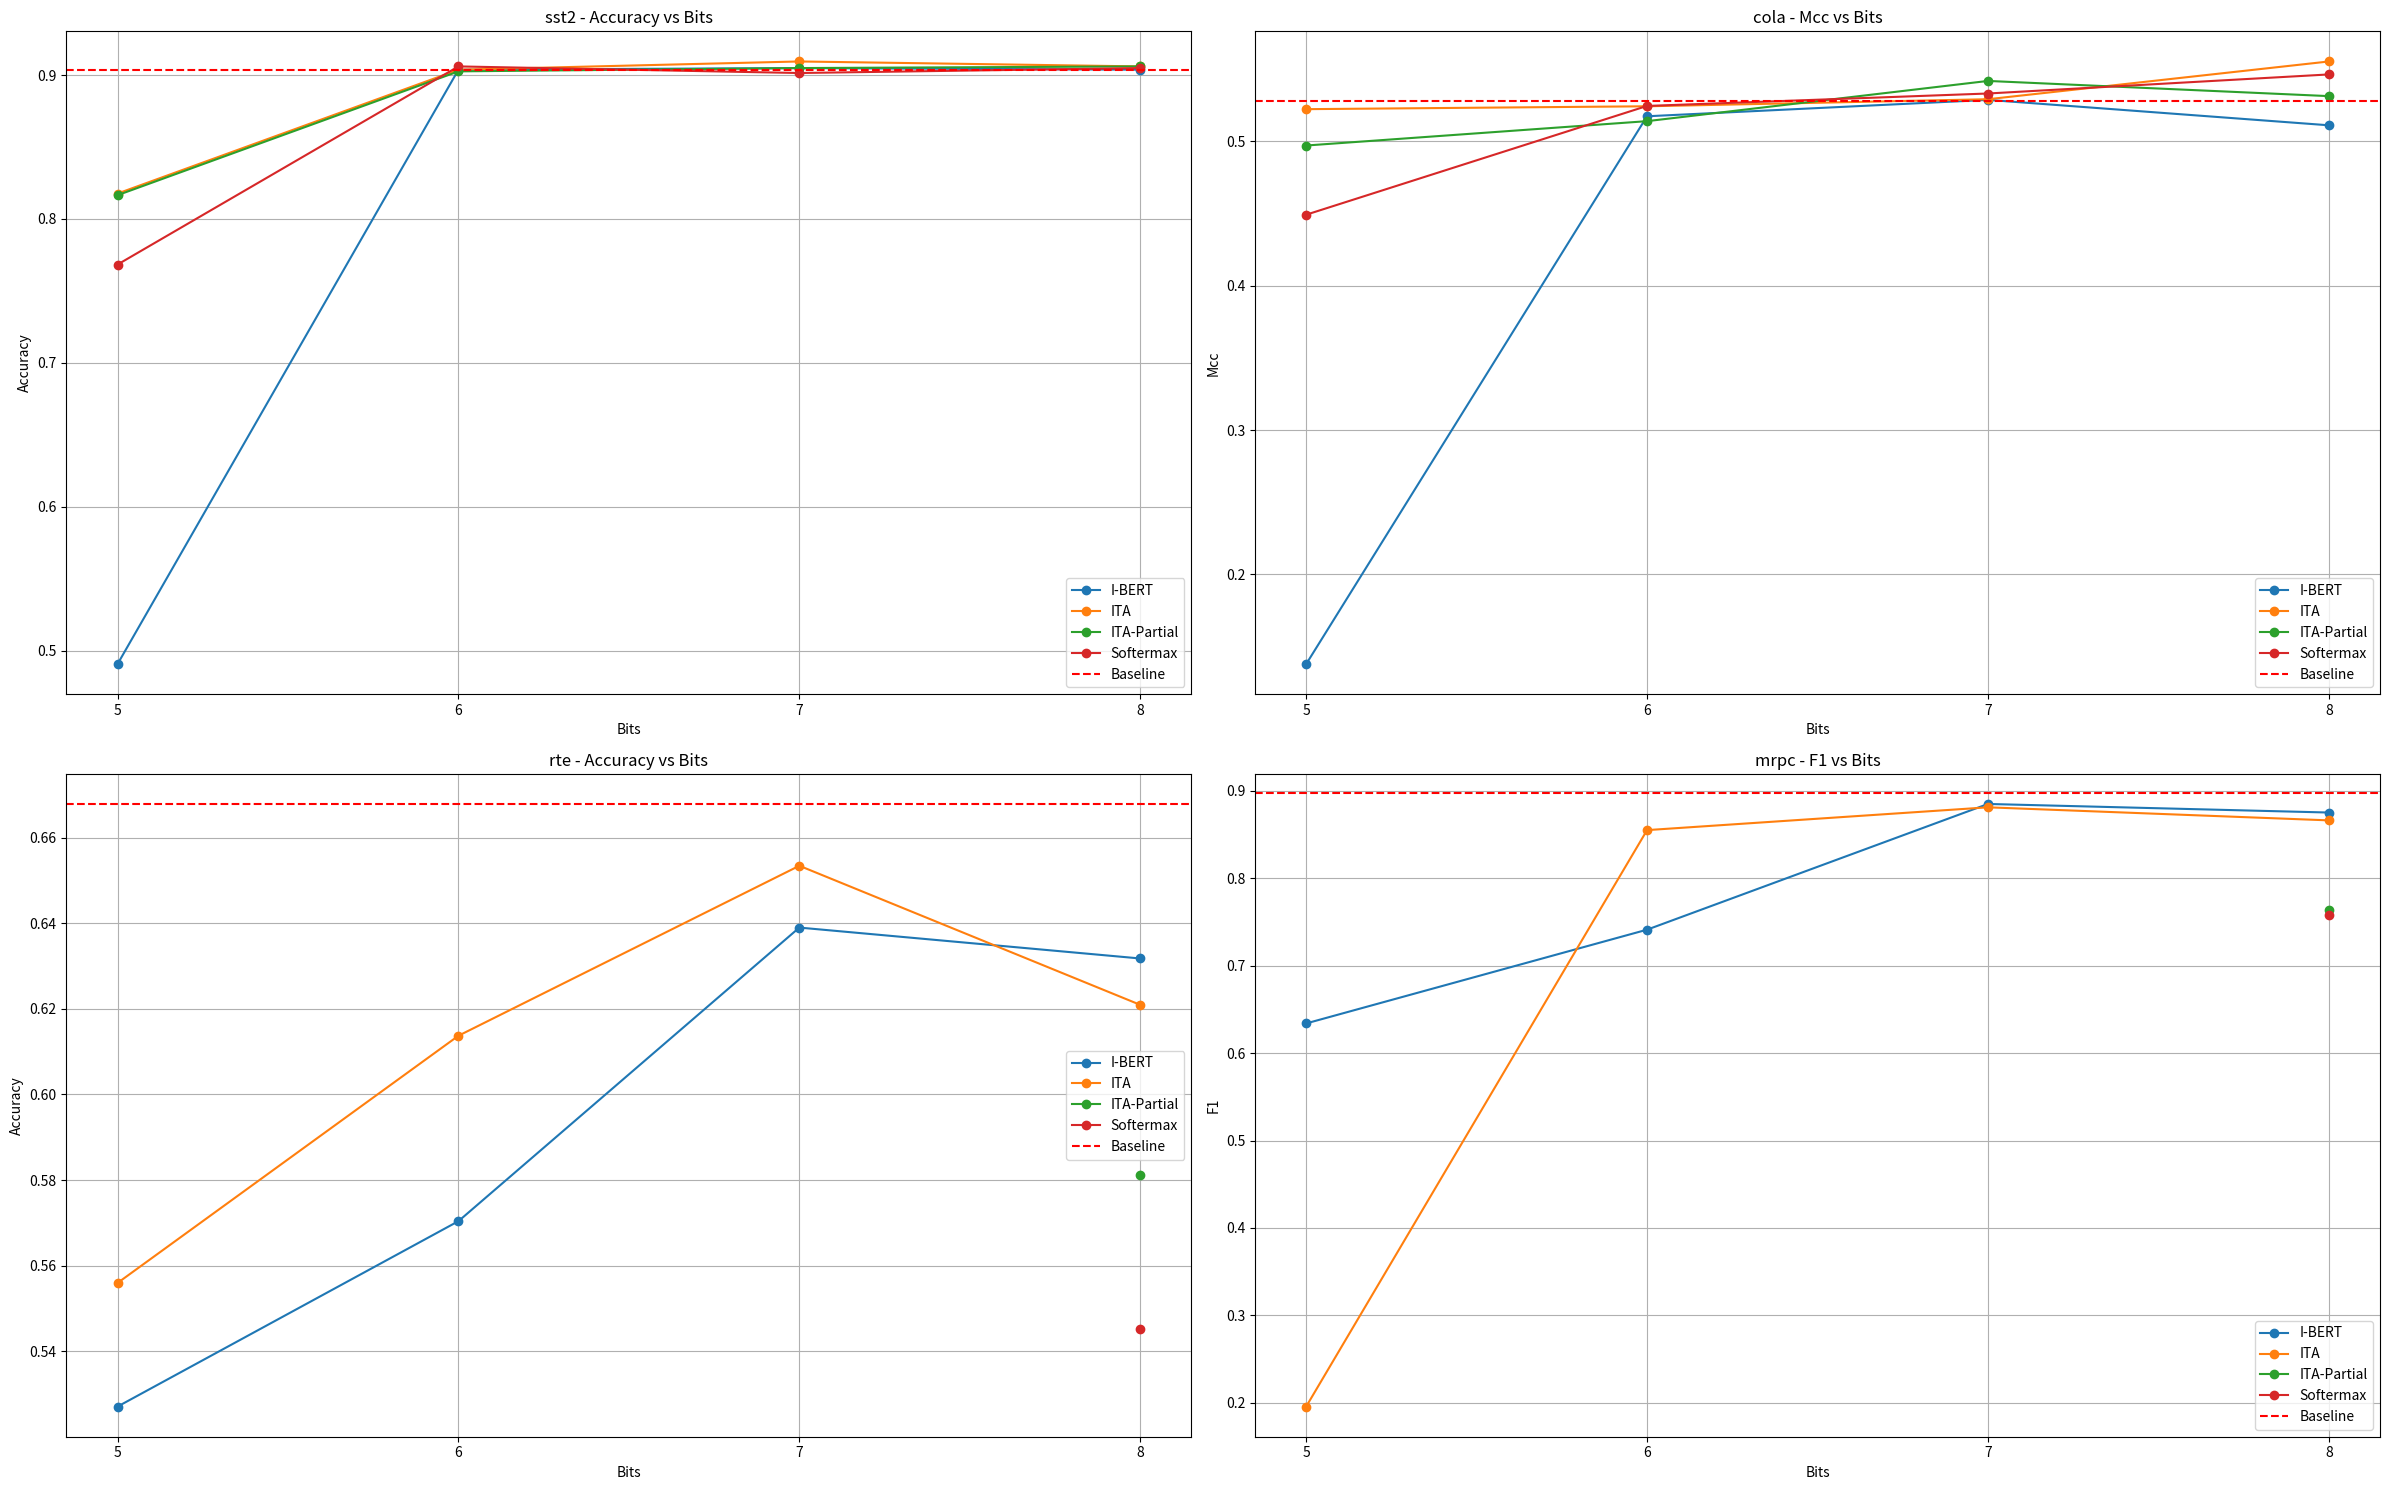

This chart was generated by the following Python code: (Note: this script raises an exception after producing the figure.)
import matplotlib.pyplot as plt
import pandas as pd
import numpy as np

# Sample data from the image file
data = [
    {'Dataset': 'sst2', 'Mode': 'I-BERT', 'Bits': 5.0, 'Accuracy': 0.4908256880733945},
    {'Dataset': 'sst2', 'Mode': 'I-BERT', 'Bits': 6.0, 'Accuracy': 0.9036697247706422},
    {'Dataset': 'sst2', 'Mode': 'I-BERT', 'Bits': 7.0, 'Accuracy': 0.9048165137614679},
    {'Dataset': 'sst2', 'Mode': 'I-BERT', 'Bits': 8.0, 'Accuracy': 0.9036697247706422},
    {'Dataset': 'cola', 'Mode': 'I-BERT', 'Bits': 5.0, 'Mcc': 0.13794017432389633},
    {'Dataset': 'cola', 'Mode': 'I-BERT', 'Bits': 6.0, 'Mcc': 0.51728018358102},
    {'Dataset': 'cola', 'Mode': 'I-BERT', 'Bits': 7.0, 'Mcc': 0.5286324175580216},
    {'Dataset': 'cola', 'Mode': 'I-BERT', 'Bits': 8.0, 'Mcc': 0.5110339437874821},
    {'Dataset': 'rte', 'Mode': 'I-BERT', 'Bits': 5.0, 'Accuracy': 0.5270758122743683},
    {'Dataset': 'rte', 'Mode': 'I-BERT', 'Bits': 6.0, 'Accuracy': 0.5703971119133574},
    {'Dataset': 'rte', 'Mode': 'I-BERT', 'Bits': 7.0, 'Accuracy': 0.6389891696750902},
    {'Dataset': 'rte', 'Mode': 'I-BERT', 'Bits': 8.0, 'Accuracy': 0.631768953068592},
    {'Dataset': 'mrpc', 'Mode': 'I-BERT', 'Bits': 5.0, 'F1': 0.6339468302658486},
    {'Dataset': 'mrpc', 'Mode': 'I-BERT', 'Bits': 6.0, 'F1': 0.7412008281573499},
    {'Dataset': 'mrpc', 'Mode': 'I-BERT', 'Bits': 7.0, 'F1': 0.8850174216027874},
    {'Dataset': 'mrpc', 'Mode': 'I-BERT', 'Bits': 8.0, 'F1': 0.8752079866888519},
    {'Dataset': 'sst2', 'Mode': 'ITA', 'Bits': 5.0, 'Accuracy': 0.8176605504587156},
    {'Dataset': 'sst2', 'Mode': 'ITA', 'Bits': 6.0, 'Accuracy': 0.9036697247706422},
    {'Dataset': 'sst2', 'Mode': 'ITA', 'Bits': 7.0, 'Accuracy': 0.9094036697247706},
    {'Dataset': 'sst2', 'Mode': 'ITA', 'Bits': 8.0, 'Accuracy': 0.9059633027522935},
    {'Dataset': 'cola', 'Mode': 'ITA', 'Bits': 5.0, 'Mcc': 0.5222017375430389},
    {'Dataset': 'cola', 'Mode': 'ITA', 'Bits': 6.0, 'Mcc': 0.5241981070980204},
    {'Dataset': 'cola', 'Mode': 'ITA', 'Bits': 7.0, 'Mcc': 0.5290831606897504},
    {'Dataset': 'cola', 'Mode': 'ITA', 'Bits': 8.0, 'Mcc': 0.5552324357295336},
    {'Dataset': 'rte', 'Mode': 'ITA', 'Bits': 5.0, 'Accuracy': 0.555956678700361},
    {'Dataset': 'rte', 'Mode': 'ITA', 'Bits': 6.0, 'Accuracy': 0.6137184115523465},
    {'Dataset': 'rte', 'Mode': 'ITA', 'Bits': 7.0, 'Accuracy': 0.6534296028880866},
    {'Dataset': 'rte', 'Mode': 'ITA', 'Bits': 8.0, 'Accuracy': 0.6209386281588448},
    {'Dataset': 'mrpc', 'Mode': 'ITA', 'Bits': 5.0, 'F1': 0.19558359621451105},
    {'Dataset': 'mrpc', 'Mode': 'ITA', 'Bits': 6.0, 'F1': 0.855098389982111},
    {'Dataset': 'mrpc', 'Mode': 'ITA', 'Bits': 7.0, 'F1': 0.8811881188118812},
    {'Dataset': 'mrpc', 'Mode': 'ITA', 'Bits': 8.0, 'F1': 0.8662420382165605},
    {'Dataset': 'sst2', 'Mode': 'ITA-Partial', 'Bits': 5.0, 'Accuracy': 0.8165137614678899},
    {'Dataset': 'sst2', 'Mode': 'ITA-Partial', 'Bits': 6.0, 'Accuracy': 0.9025229357798165},
    {'Dataset': 'sst2', 'Mode': 'ITA-Partial', 'Bits': 7.0, 'Accuracy': 0.9048165137614679},
    {'Dataset': 'sst2', 'Mode': 'ITA-Partial', 'Bits': 8.0, 'Accuracy': 0.9059633027522935},
    {'Dataset': 'cola', 'Mode': 'ITA-Partial', 'Bits': 5.0, 'Mcc': 0.49702553536108757},
    {'Dataset': 'cola', 'Mode': 'ITA-Partial', 'Bits': 6.0, 'Mcc': 0.5138995234247261},
    {'Dataset': 'cola', 'Mode': 'ITA-Partial', 'Bits': 7.0, 'Mcc': 0.5417526808280421},
    {'Dataset': 'cola', 'Mode': 'ITA-Partial', 'Bits': 8.0, 'Mcc': 0.5312319613383731},
    {'Dataset': 'rte', 'Mode': 'ITA-Partial', 'Bits': 8.0, 'Accuracy': 0.5812274368231047},
    {'Dataset': 'mrpc', 'Mode': 'ITA-Partial', 'Bits': 8.0, 'F1': 0.7634408602150538},
    {'Dataset': 'sst2', 'Mode': 'Softermax', 'Bits': 5.0, 'Accuracy': 0.768348623853211},
    {'Dataset': 'sst2', 'Mode': 'Softermax', 'Bits': 6.0, 'Accuracy': 0.9059633027522935},
    {'Dataset': 'sst2', 'Mode': 'Softermax', 'Bits': 7.0, 'Accuracy': 0.9013761467889908},
    {'Dataset': 'sst2', 'Mode': 'Softermax', 'Bits': 8.0, 'Accuracy': 0.9048165137614679},
    {'Dataset': 'cola', 'Mode': 'Softermax', 'Bits': 5.0, 'Mcc': 0.4491213009578182},
    {'Dataset': 'cola', 'Mode': 'Softermax', 'Bits': 6.0, 'Mcc': 0.5244371898114317},
    {'Dataset': 'cola', 'Mode': 'Softermax', 'Bits': 7.0, 'Mcc': 0.5330482808147131},
    {'Dataset': 'cola', 'Mode': 'Softermax', 'Bits': 8.0, 'Mcc': 0.5462521859735874},
    {'Dataset': 'rte', 'Mode': 'Softermax', 'Bits': 8.0, 'Accuracy': 0.5451263537906137},
    {'Dataset': 'mrpc', 'Mode': 'Softermax', 'Bits': 8.0, 'F1': 0.7575221238938054},
]

# Create a DataFrame
df = pd.DataFrame(data)

# Baseline values
baseline_values = {
    'sst2': 0.9036697247706422,
    'cola': 0.5277813760438573,
    'rte': 0.6678700361010831,
    'mrpc': 0.8972602739726028
}

# Function to ensure all bits are present
def ensure_all_bits(df, dataset, metric):
    bits = [5.0, 6.0, 7.0, 8.0]
    modes = df['Mode'].unique()
    complete_data = []
    for mode in modes:
        df_mode = df[(df['Dataset'] == dataset) & (df['Mode'] == mode)][['Bits', metric]]
        df_mode.set_index('Bits', inplace=True)
        df_mode = df_mode.reindex(bits)
        df_mode['Mode'] = mode
        df_mode['Dataset'] = dataset
        complete_data.append(df_mode.reset_index())
    return pd.concat(complete_data)

# Create subplots
fig, axs = plt.subplots(2, 2, figsize=(24, 15))  # Increased width to 24 inches

# Plot for sst2
ax = axs[0, 0]
df_filtered = ensure_all_bits(df, 'sst2', 'Accuracy')
for mode in df_filtered['Mode'].unique():
    df_mode = df_filtered[df_filtered['Mode'] == mode]
    ax.plot(df_mode['Bits'], df_mode['Accuracy'], label=mode, marker='o')
ax.axhline(y=baseline_values['sst2'], color='r', linestyle='--', label='Baseline')
ax.set_xticks(df_filtered['Bits'].unique())
ax.set_xlabel('Bits')
ax.set_ylabel('Accuracy')
ax.set_title('sst2 - Accuracy vs Bits')
ax.legend()
ax.grid(True)

# Plot for cola
ax = axs[0, 1]
df_filtered = ensure_all_bits(df, 'cola', 'Mcc')
for mode in df_filtered['Mode'].unique():
    df_mode = df_filtered[df_filtered['Mode'] == mode]
    ax.plot(df_mode['Bits'], df_mode['Mcc'], label=mode, marker='o')
ax.axhline(y=baseline_values['cola'], color='r', linestyle='--', label='Baseline')
ax.set_xticks(df_filtered['Bits'].unique())
ax.set_xlabel('Bits')
ax.set_ylabel('Mcc')
ax.set_title('cola - Mcc vs Bits')
ax.legend()
ax.grid(True)

# Plot for rte
ax = axs[1, 0]
df_filtered = ensure_all_bits(df, 'rte', 'Accuracy')
for mode in df_filtered['Mode'].unique():
    df_mode = df_filtered[df_filtered['Mode'] == mode]
    ax.plot(df_mode['Bits'], df_mode['Accuracy'], label=mode, marker='o')
ax.axhline(y=baseline_values['rte'], color='r', linestyle='--', label='Baseline')
ax.set_xticks(df_filtered['Bits'].unique())
ax.set_xlabel('Bits')
ax.set_ylabel('Accuracy')
ax.set_title('rte - Accuracy vs Bits')
ax.legend()
ax.grid(True)

# Plot for mrpc
ax = axs[1, 1]
df_filtered = ensure_all_bits(df, 'mrpc', 'F1')
for mode in df_filtered['Mode'].unique():
    df_mode = df_filtered[df_filtered['Mode'] == mode]
    ax.plot(df_mode['Bits'], df_mode['F1'], label=mode, marker='o')
ax.axhline(y=baseline_values['mrpc'], color='r', linestyle='--', label='Baseline')
ax.set_xticks(df_filtered['Bits'].unique())
ax.set_xlabel('Bits')
ax.set_ylabel('F1')
ax.set_title('mrpc - F1 vs Bits')
ax.legend()
ax.grid(True)

# Adjust layout and save the figure
plt.tight_layout()
plt.savefig('results/reduced_bitwidth/plot.png')
print("Plots have been saved to results/reduced_bitwidth/plot.png")